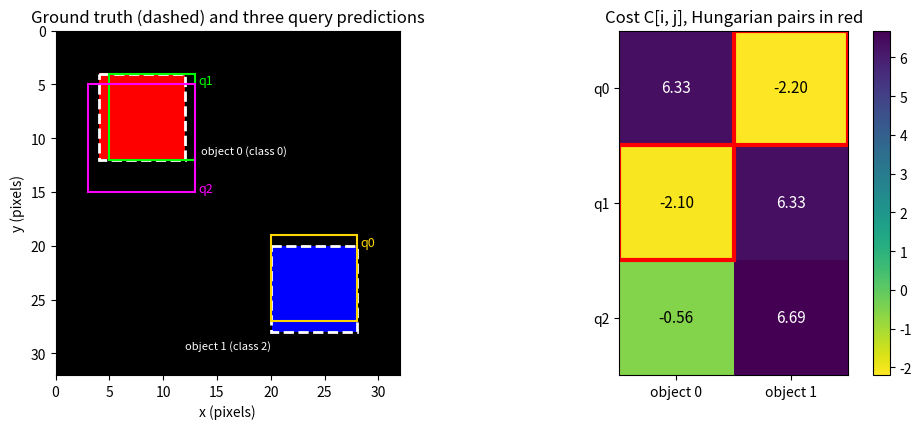
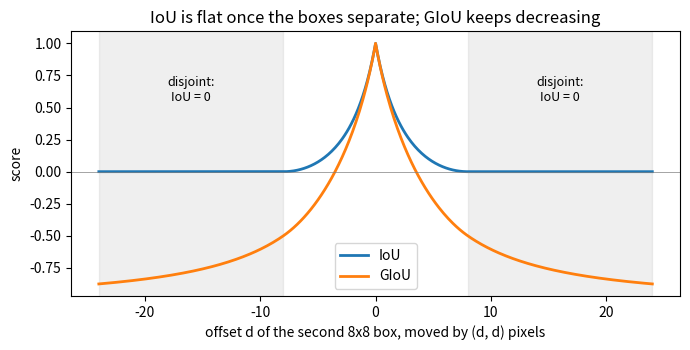

Source code (Python) for these figures, in order:
"""Render the README figures for our two-square example and the IoU/GIoU comparison.

two_square_example.png. Left: a 32x32 image in the style of the toy dataset (a red square of
class 0 and a blue square of class 2 on black), the two ground-truth boxes (dashed white), and
three predicted query boxes. Right: the 3x2 matching cost matrix
C[i, j] = -p_i[c_j] + 5 ||b_i - b_j||_1 - 2 GIoU(b_i, b_j) on normalized cxcywh boxes, with the
Hungarian assignment outlined.

giou_vs_offset.png. IoU and GIoU between a fixed 8x8 box and a second 8x8 box slid
diagonally past it (the same offset in x and in y).

Self-contained (numpy, scipy, matplotlib); it does not use the assignment code. Run from this
directory:

    python make_figures.py
"""

import matplotlib

matplotlib.use("Agg")
import matplotlib.patches as patches
import matplotlib.pyplot as plt
import numpy as np
from scipy.optimize import linear_sum_assignment

SIZE = 32


def to_xyxy(b):
    cx, cy, w, h = b
    return np.array([cx - w / 2, cy - h / 2, cx + w / 2, cy + h / 2])


def iou_giou(a, b):
    a, b = to_xyxy(a), to_xyxy(b)
    iw = max(0.0, min(a[2], b[2]) - max(a[0], b[0]))
    ih = max(0.0, min(a[3], b[3]) - max(a[1], b[1]))
    inter = iw * ih
    area = lambda x: (x[2] - x[0]) * (x[3] - x[1])
    union = area(a) + area(b) - inter
    ew = max(a[2], b[2]) - min(a[0], b[0])
    eh = max(a[3], b[3]) - min(a[1], b[1])
    enc = ew * eh
    iou = inter / union
    return iou, iou - (enc - union) / enc


# Our two-square example, in pixels (cx, cy, w, h); divided by 32 for the cost.
gt = np.array([[8, 8, 8, 8], [24, 24, 8, 8]], dtype=float)
gt_cls = [0, 2]
queries = np.array([[24, 23, 8, 8], [9, 8, 8, 8], [8, 10, 10, 10]], dtype=float)
probs = np.array([[0.05, 0.05, 0.80, 0.10],
                  [0.70, 0.05, 0.05, 0.20],
                  [0.50, 0.05, 0.05, 0.40]])

C = np.zeros((3, 2))
for i in range(3):
    for j in range(2):
        l1 = np.abs(queries[i] - gt[j]).sum() / SIZE
        _, g = iou_giou(queries[i] / SIZE, gt[j] / SIZE)
        C[i, j] = -probs[i, gt_cls[j]] + 5 * l1 - 2 * g
rows, cols = linear_sum_assignment(C)
print("cost matrix\n", np.round(C, 2))
print("assignment", list(zip(rows.tolist(), cols.tolist())), "total", round(C[rows, cols].sum(), 4))

img = np.zeros((SIZE, SIZE, 3))
img[4:12, 4:12] = [1, 0, 0]
img[20:28, 20:28] = [0, 0, 1]

fig, (ax, axc) = plt.subplots(1, 2, figsize=(10, 4.4), gridspec_kw={"width_ratios": [1, 1]})
ax.imshow(img, extent=(0, SIZE, SIZE, 0))
for j, b in enumerate(gt):
    x0, y0, x1, y1 = to_xyxy(b)
    ax.add_patch(patches.Rectangle((x0, y0), x1 - x0, y1 - y0, fill=False, ec="white", ls="--", lw=2))
    ax.text(x0 + 9.5 if j == 0 else x0 - 8, y1 + 1.6 if j == 1 else y0 + 7.5, f"object {j} (class {gt_cls[j]})", color="white", fontsize=8)
qcolors = ["gold", "lime", "magenta"]
for i, b in enumerate(queries):
    x0, y0, x1, y1 = to_xyxy(b)
    ax.add_patch(patches.Rectangle((x0, y0), x1 - x0, y1 - y0, fill=False, ec=qcolors[i], lw=1.5))
    ax.text(x1 + 0.3, y1 if i == 2 else y0 + 1, f"q{i}", color=qcolors[i], fontsize=9)
ax.set_xlim(0, SIZE)
ax.set_ylim(SIZE, 0)
ax.set_title("Ground truth (dashed) and three query predictions")
ax.set_xlabel("x (pixels)")
ax.set_ylabel("y (pixels)")

im = axc.imshow(C, cmap="viridis_r")
for i in range(3):
    for j in range(2):
        axc.text(j, i, f"{C[i, j]:.2f}", ha="center", va="center",
                 color="white" if C[i, j] > 2 else "black", fontsize=11)
for r, c in zip(rows, cols):
    axc.add_patch(patches.Rectangle((c - 0.5, r - 0.5), 1, 1, fill=False, ec="red", lw=3))
axc.set_xticks([0, 1], ["object 0", "object 1"])
axc.set_yticks([0, 1, 2], ["q0", "q1", "q2"])
axc.set_title("Cost C[i, j], Hungarian pairs in red")
fig.colorbar(im, ax=axc, fraction=0.046)
fig.tight_layout()
fig.savefig("two_square_example.png", dpi=120)

# IoU and GIoU as a box slides past another.
a = np.array([0.0, 0.0, 8.0, 8.0])
offs = np.linspace(-24, 24, 481)
ious, gious = zip(*[iou_giou(a, np.array([d, d, 8.0, 8.0])) for d in offs])
fig, ax = plt.subplots(figsize=(7, 3.6))
ax.plot(offs, ious, label="IoU", lw=2)
ax.plot(offs, gious, label="GIoU", lw=2)
ax.axhline(0, color="gray", lw=0.5)
ax.axvspan(-24, -8, color="gray", alpha=0.12)
ax.axvspan(8, 24, color="gray", alpha=0.12)
ax.text(-16, 0.55, "disjoint:\nIoU = 0", ha="center", fontsize=9)
ax.text(16, 0.55, "disjoint:\nIoU = 0", ha="center", fontsize=9)
ax.set_xlabel("offset d of the second 8x8 box, moved by (d, d) pixels")
ax.set_ylabel("score")
ax.set_title("IoU is flat once the boxes separate; GIoU keeps decreasing")
ax.legend(loc="lower center")
fig.tight_layout()
fig.savefig("giou_vs_offset.png", dpi=120)
print("wrote two_square_example.png, giou_vs_offset.png")
